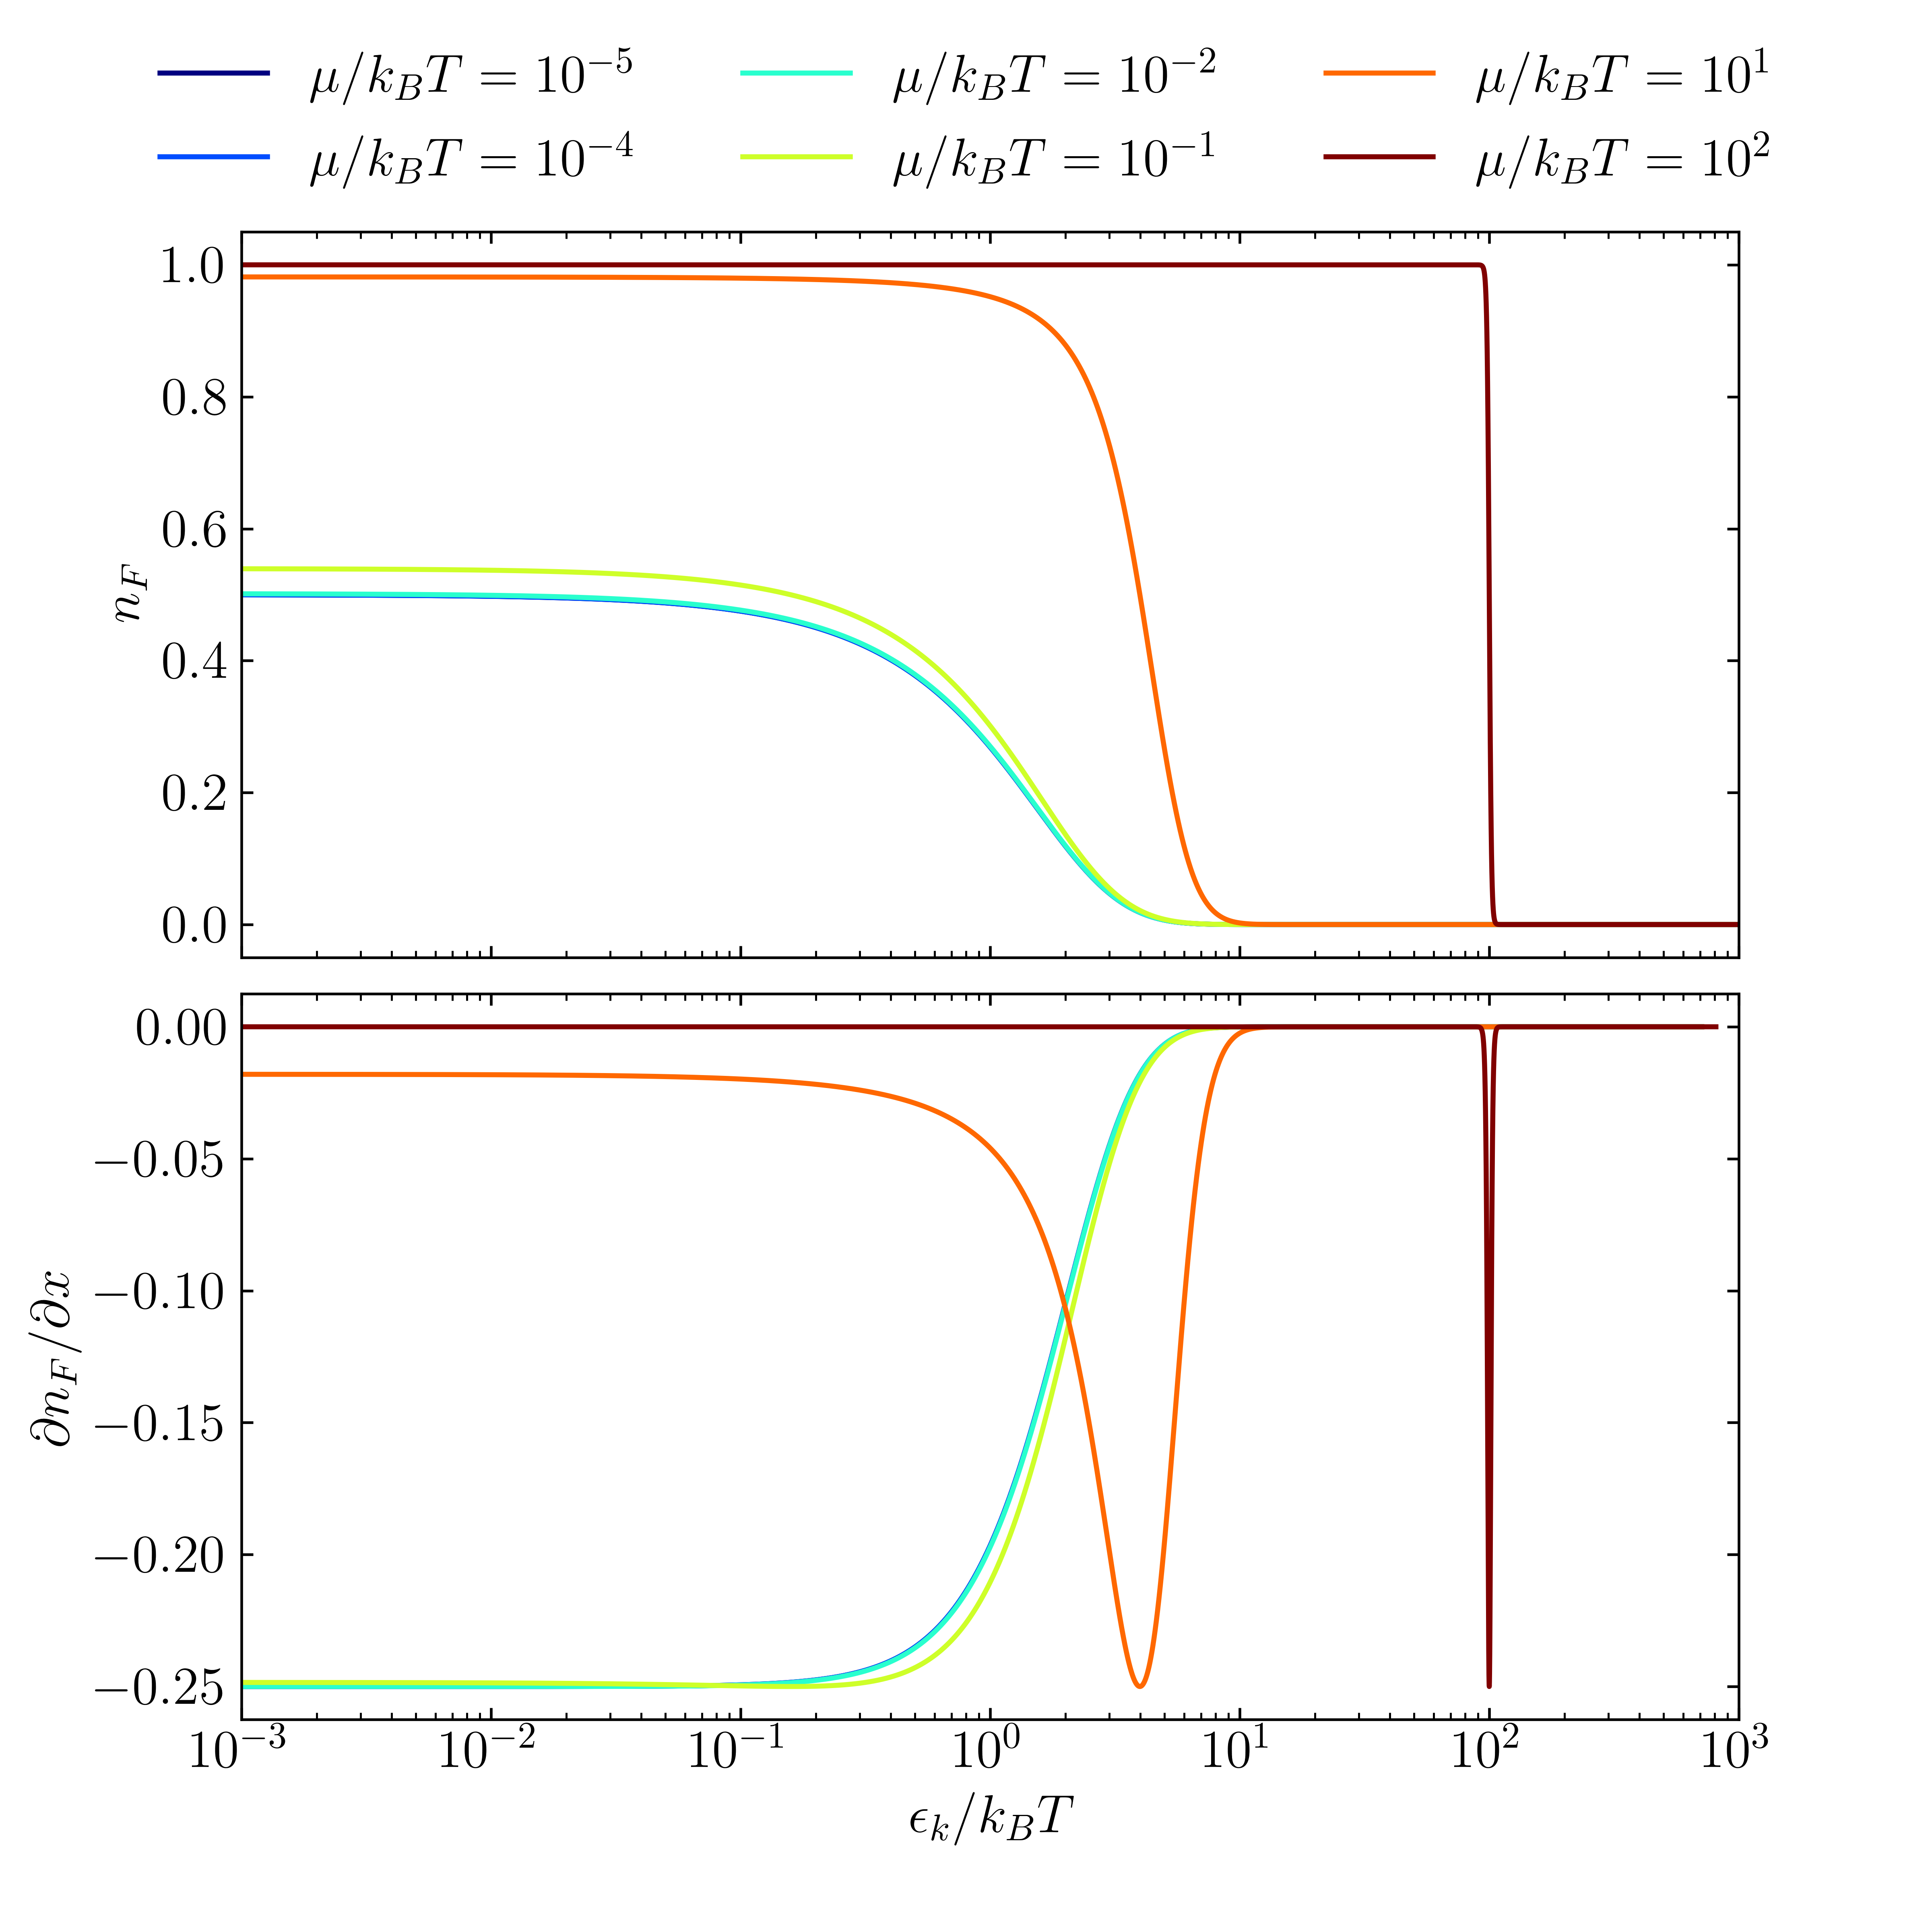

Write the Python code that produced this figure.
import matplotlib.pyplot as plt
import mpl_extras as me
import numpy as np


def nf(eps, mu):
    return 1 / (1 + np.exp(eps - mu))


def dnf(eps, mu):
    return - np.exp(eps - mu) / (1 + np.exp(eps - mu)) ** 2


mu = np.logspace(-5, 2, 6)
eps = np.logspace(-3, 3, 100000)
cs = plt.cm.jet(np.linspace(0, 1, len(mu)))

me.setup_mpl(tex=True)

fig, axes = plt.subplots(2, 1, sharex=True, figsize=(8, 8))
fig.subplots_adjust(hspace=0.05)

for i, _mu in enumerate(mu):
    axes[0].plot(
        eps, nf(eps, _mu), label=f"$\mu/k_BT=10^{{{np.log10(_mu):.0f}}}$",
        color=cs[i],
    )
    axes[1].plot(eps, dnf(eps, _mu), color=cs[i])


fig.legend(frameon=False, loc=9, ncol=len(mu) // 2)
axes[0].set_ylabel("$n_F$")
axes[1].set_ylabel(r"$\partial n_F/\partial x$")
axes[1].set_xlabel("$\epsilon_k/k_BT$")
#axes[1].set_ylim(-1, 0.2)
for (i, ax) in enumerate(axes):
    ax.set_xscale("log")
    ax.set_xlim(eps[0], eps[-1])
    ax.tick_params(which="both", **me.params)

fig.savefig("p6.png", dpi=600)
plt.show()
